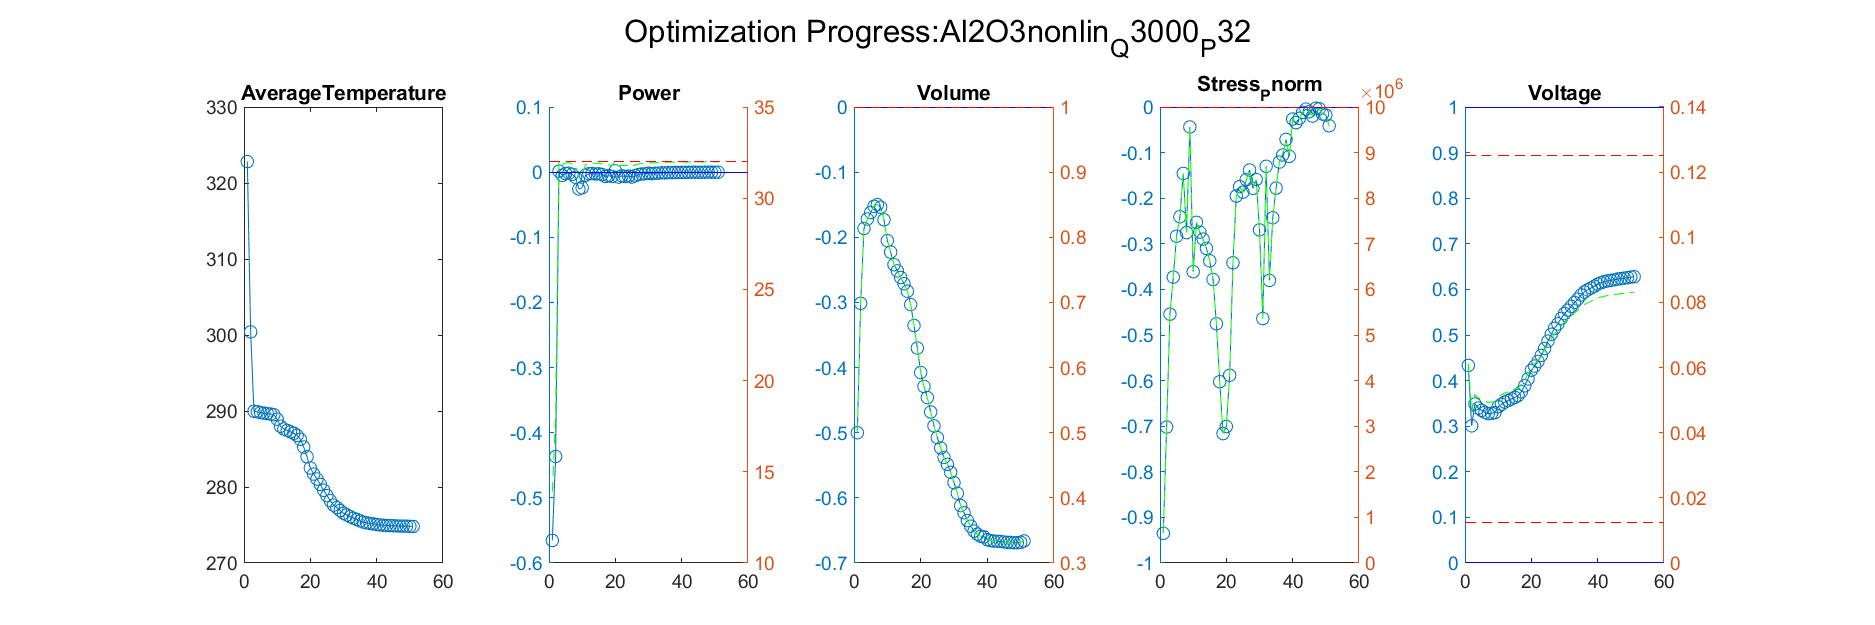

Data behind this chart, as committed beside it:
Iteration, AverageTemperature, Power_value, Power_right_value, Volume_value, Volume_right_value, Stress_Pnorm_value, Stress_Pnorm_right_value, Voltage_value, Voltage_right_value
1, 300.4, -0.4364, 18.03, -0.3014, 0.6986, -0.7018, 2981583, 0.3008, 0.04634
Iteration, AverageTemperature, Power_value, Power_right_value, Volume_value, Volume_right_value, Stress_Pnorm_value, Stress_Pnorm_right_value, Voltage_value, Voltage_right_value
1, 300.4, -0.4364, 18.03, -0.3014, 0.6986, -0.7018, 2981583, 0.3008, 0.04634
2, 290, 0.001354, 32.04, -0.1864, 0.8136, -0.4544, 5456082, 0.3488, 0.05174
Iteration, AverageTemperature, Power_value, Power_right_value, Volume_value, Volume_right_value, Stress_Pnorm_value, Stress_Pnorm_right_value, Voltage_value, Voltage_right_value
1, 300.4, -0.4364, 18.03, -0.3014, 0.6986, -0.7018, 2981583, 0.3008, 0.04634
2, 290, 0.001354, 32.04, -0.1864, 0.8136, -0.4544, 5456082, 0.3488, 0.05174
3, 289.9, -0.004896, 31.84, -0.172, 0.828, -0.3731, 6269190, 0.3397, 0.05071
Iteration, AverageTemperature, Power_value, Power_right_value, Volume_value, Volume_right_value, Stress_Pnorm_value, Stress_Pnorm_right_value, Voltage_value, Voltage_right_value
1, 300.4, -0.4364, 18.03, -0.3014, 0.6986, -0.7018, 2981583, 0.3008, 0.04634
2, 290, 0.001354, 32.04, -0.1864, 0.8136, -0.4544, 5456082, 0.3488, 0.05174
3, 289.9, -0.004896, 31.84, -0.172, 0.828, -0.3731, 6269190, 0.3397, 0.05071
4, 289.8, -0.00217, 31.93, -0.1619, 0.8381, -0.2834, 7166332, 0.3347, 0.05015
Iteration, AverageTemperature, Power_value, Power_right_value, Volume_value, Volume_right_value, Stress_Pnorm_value, Stress_Pnorm_right_value, Voltage_value, Voltage_right_value
1, 300.4, -0.4364, 18.03, -0.3014, 0.6986, -0.7018, 2981583, 0.3008, 0.04634
2, 290, 0.001354, 32.04, -0.1864, 0.8136, -0.4544, 5456082, 0.3488, 0.05174
3, 289.9, -0.004896, 31.84, -0.172, 0.828, -0.3731, 6269190, 0.3397, 0.05071
4, 289.8, -0.00217, 31.93, -0.1619, 0.8381, -0.2834, 7166332, 0.3347, 0.05015
5, 289.7, -0.001585, 31.95, -0.1525, 0.8475, -0.2407, 7593071, 0.3303, 0.04966
Iteration, AverageTemperature, Power_value, Power_right_value, Volume_value, Volume_right_value, Stress_Pnorm_value, Stress_Pnorm_right_value, Voltage_value, Voltage_right_value
1, 300.4, -0.4364, 18.03, -0.3014, 0.6986, -0.7018, 2981583, 0.3008, 0.04634
2, 290, 0.001354, 32.04, -0.1864, 0.8136, -0.4544, 5456082, 0.3488, 0.05174
3, 289.9, -0.004896, 31.84, -0.172, 0.828, -0.3731, 6269190, 0.3397, 0.05071
4, 289.8, -0.00217, 31.93, -0.1619, 0.8381, -0.2834, 7166332, 0.3347, 0.05015
5, 289.7, -0.001585, 31.95, -0.1525, 0.8475, -0.2407, 7593071, 0.3303, 0.04966
6, 289.6, -0.003357, 31.89, -0.1498, 0.8502, -0.1457, 8543440, 0.3274, 0.04934
Iteration, AverageTemperature, Power_value, Power_right_value, Volume_value, Volume_right_value, Stress_Pnorm_value, Stress_Pnorm_right_value, Voltage_value, Voltage_right_value
1, 300.4, -0.4364, 18.03, -0.3014, 0.6986, -0.7018, 2981583, 0.3008, 0.04634
2, 290, 0.001354, 32.04, -0.1864, 0.8136, -0.4544, 5456082, 0.3488, 0.05174
3, 289.9, -0.004896, 31.84, -0.172, 0.828, -0.3731, 6269190, 0.3397, 0.05071
4, 289.8, -0.00217, 31.93, -0.1619, 0.8381, -0.2834, 7166332, 0.3347, 0.05015
5, 289.7, -0.001585, 31.95, -0.1525, 0.8475, -0.2407, 7593071, 0.3303, 0.04966
6, 289.6, -0.003357, 31.89, -0.1498, 0.8502, -0.1457, 8543440, 0.3274, 0.04934
7, 289.6, -0.007884, 31.75, -0.1538, 0.8462, -0.2754, 7245642, 0.3283, 0.04943
Iteration, AverageTemperature, Power_value, Power_right_value, Volume_value, Volume_right_value, Stress_Pnorm_value, Stress_Pnorm_right_value, Voltage_value, Voltage_right_value
1, 300.4, -0.4364, 18.03, -0.3014, 0.6986, -0.7018, 2981583, 0.3008, 0.04634
2, 290, 0.001354, 32.04, -0.1864, 0.8136, -0.4544, 5456082, 0.3488, 0.05174
3, 289.9, -0.004896, 31.84, -0.172, 0.828, -0.3731, 6269190, 0.3397, 0.05071
4, 289.8, -0.00217, 31.93, -0.1619, 0.8381, -0.2834, 7166332, 0.3347, 0.05015
5, 289.7, -0.001585, 31.95, -0.1525, 0.8475, -0.2407, 7593071, 0.3303, 0.04966
6, 289.6, -0.003357, 31.89, -0.1498, 0.8502, -0.1457, 8543440, 0.3274, 0.04934
7, 289.6, -0.007884, 31.75, -0.1538, 0.8462, -0.2754, 7245642, 0.3283, 0.04943
8, 289.5, -0.02587, 31.17, -0.1732, 0.8268, -0.04377, 9562274, 0.3297, 0.0496
Iteration, AverageTemperature, Power_value, Power_right_value, Volume_value, Volume_right_value, Stress_Pnorm_value, Stress_Pnorm_right_value, Voltage_value, Voltage_right_value
1, 300.4, -0.4364, 18.03, -0.3014, 0.6986, -0.7018, 2981583, 0.3008, 0.04634
2, 290, 0.001354, 32.04, -0.1864, 0.8136, -0.4544, 5456082, 0.3488, 0.05174
3, 289.9, -0.004896, 31.84, -0.172, 0.828, -0.3731, 6269190, 0.3397, 0.05071
4, 289.8, -0.00217, 31.93, -0.1619, 0.8381, -0.2834, 7166332, 0.3347, 0.05015
5, 289.7, -0.001585, 31.95, -0.1525, 0.8475, -0.2407, 7593071, 0.3303, 0.04966
6, 289.6, -0.003357, 31.89, -0.1498, 0.8502, -0.1457, 8543440, 0.3274, 0.04934
7, 289.6, -0.007884, 31.75, -0.1538, 0.8462, -0.2754, 7245642, 0.3283, 0.04943
8, 289.5, -0.02587, 31.17, -0.1732, 0.8268, -0.04377, 9562274, 0.3297, 0.0496
9, 288.9, -0.02399, 31.23, -0.2051, 0.7949, -0.3612, 6388081, 0.3425, 0.05104
Iteration, AverageTemperature, Power_value, Power_right_value, Volume_value, Volume_right_value, Stress_Pnorm_value, Stress_Pnorm_right_value, Voltage_value, Voltage_right_value
1, 300.4, -0.4364, 18.03, -0.3014, 0.6986, -0.7018, 2981583, 0.3008, 0.04634
2, 290, 0.001354, 32.04, -0.1864, 0.8136, -0.4544, 5456082, 0.3488, 0.05174
3, 289.9, -0.004896, 31.84, -0.172, 0.828, -0.3731, 6269190, 0.3397, 0.05071
4, 289.8, -0.00217, 31.93, -0.1619, 0.8381, -0.2834, 7166332, 0.3347, 0.05015
5, 289.7, -0.001585, 31.95, -0.1525, 0.8475, -0.2407, 7593071, 0.3303, 0.04966
6, 289.6, -0.003357, 31.89, -0.1498, 0.8502, -0.1457, 8543440, 0.3274, 0.04934
... 1,264 more rows
